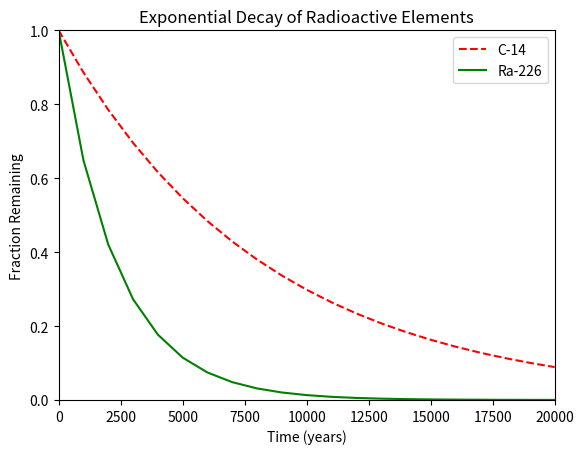

Write the Python code that produced this figure.
#!/usr/bin/env python3
import numpy as np
import matplotlib.pyplot as plt

x = np.arange(0, 21000, 1000)
r = np.log(0.5)
t1 = 5730
t2 = 1600
y1 = np.exp((r / t1) * x)
y2 = np.exp((r / t2) * x)

plt.ylabel('Fraction Remaining')
plt.xlabel('Time (years)')
plt.title('Exponential Decay of Radioactive Elements')
plt.plot(x, y1, 'r--', label='C-14')
plt.plot(x, y2, 'g', label='Ra-226')

plt.xlim(0, 20000)
plt.ylim(0, 1)
plt.legend(loc='upper right')
plt.show()
